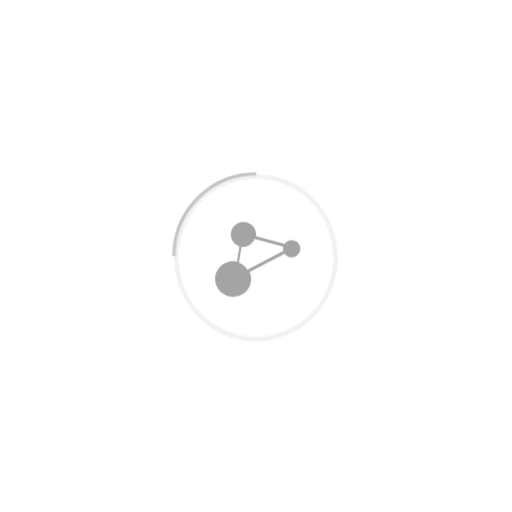
t = 0.00 s
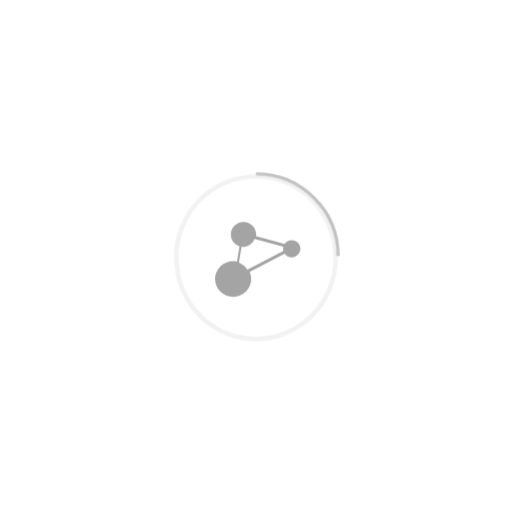
t = 0.25 s
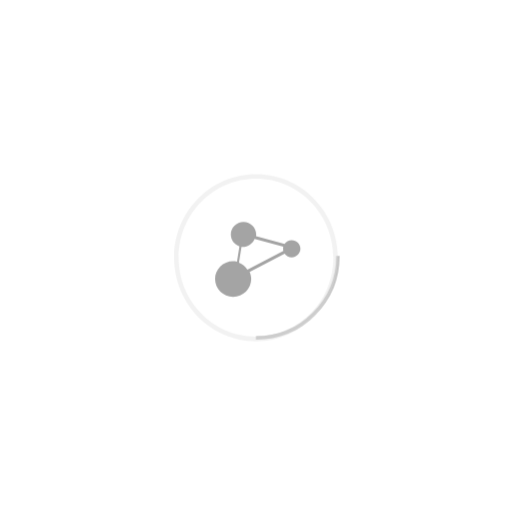
t = 0.50 s
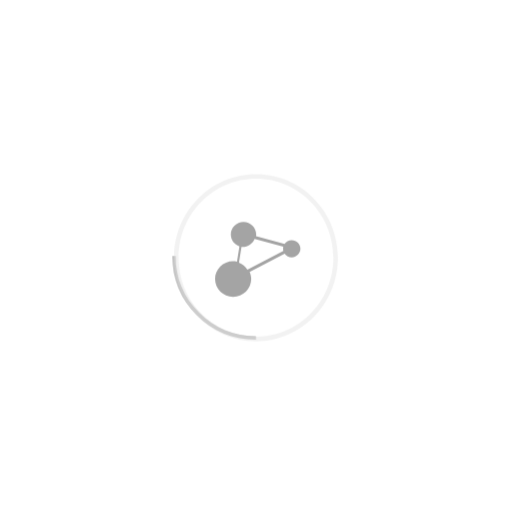
t = 0.75 s

The animated SVG that drew these frames (rendered in a browser with its animation timeline set to each time). Animation: 1 CSS @keyframes rule; one cycle of 1.00 s, repeats indefinitely.


<svg height="150" viewBox="0 0 150 150" width="150" xmlns="http://www.w3.org/2000/svg">
	<style>
		@keyframes loading {
			from {
				transform: rotateZ(0deg) translate(-25px);
			}
			to {
				transform: rotateZ(360deg) translate(-25px);
			}
		}
		#outercircle{
			transform-origin: 75px 75px;
			animation: loading linear 1s infinite;
		}
	</style>
	<g fill="none" fillRule="evenodd">
		<path
			d="m100 51c-13.254834 0-24 10.745166-24 24"
			fillRule="nonzero"
			stroke="#c1c1c1"
			strokeLinecap="round"
			id="outercircle"
			strokeWidth="2.5"
			transform="matrix(0 1 -1 0 151 -25)"
		/>
		<path
			d="m75 98.6332123c-12.5182295 0-22.6632584-10.3563837-22.6632584-23.1321136 0-12.7768286 10.1450289-23.134311 22.6632584-23.134311 12.5117718 0 22.6600296 10.3574824 22.6600296 23.134311 0 12.7757299-10.1482578 23.1321136-22.6600296 23.1321136m0-47.6332123c-13.2533297 0-24 10.9683618-24 24.5010987 0 13.5294408 10.7466703 24.4989013 24 24.4989013s24-10.9694605 24-24.4989013c0-13.5327369-10.7466703-24.5010987-24-24.5010987"
			fill="#dfdfdf"
			opacity=".405064"
		/>
		<path
			d="m72.4690439 79c-.597896-.8979565-1.4560097-1.6011754-2.4690439-2.012288l.7455544-4.6400427c.1065078.0072125.2105949.0108187.3207337.0108187 1.5976166 0 2.9604319-.9736877 3.5183874-2.358488l8.3995904 2.2947776c-.0411507.1839188-.0677777.3822626-.0677777.5806064 0 .2211834.0314682.4363563.0835118.6443168zm12.9931617-8.6392182c-.8755509 0-1.6480262.4440884-2.1029809 1.1149204l-8.3503152-2.2756595c.0236956-.1703514.0402825-.3407027.0402825-.5098793 0-2.0406921-1.6669826-3.6901634-3.7178333-3.6901634-2.0520354 0-3.7154637 1.6494713-3.7154637 3.6901634 0 1.6154011 1.0556372 2.986436 2.5200227 3.4810424l-.7167906 4.4538076c-.3613573-.0787141-.7369319-.1221831-1.1279087-.1221831-2.924032 0-5.2912184 2.3496742-5.2912184 5.2468226 0 2.899498 2.3671864 5.2503471 5.2912184 5.2503471 2.9204777 0 5.2947728-2.3508491 5.2947728-5.2503471 0-.7507209-.1623146-1.4614974-.4490309-2.1088327l10.2542534-5.3278863c.4573243.6473352 1.216767 1.0702766 2.0709919 1.0702766 1.4039619 0 2.5377944-1.1231443 2.5377944-2.5106269 0-1.3863078-1.1338325-2.5118018-2.5377944-2.5118018z"
			fill="#a4a4a4"
		/>
	</g>
</svg>
